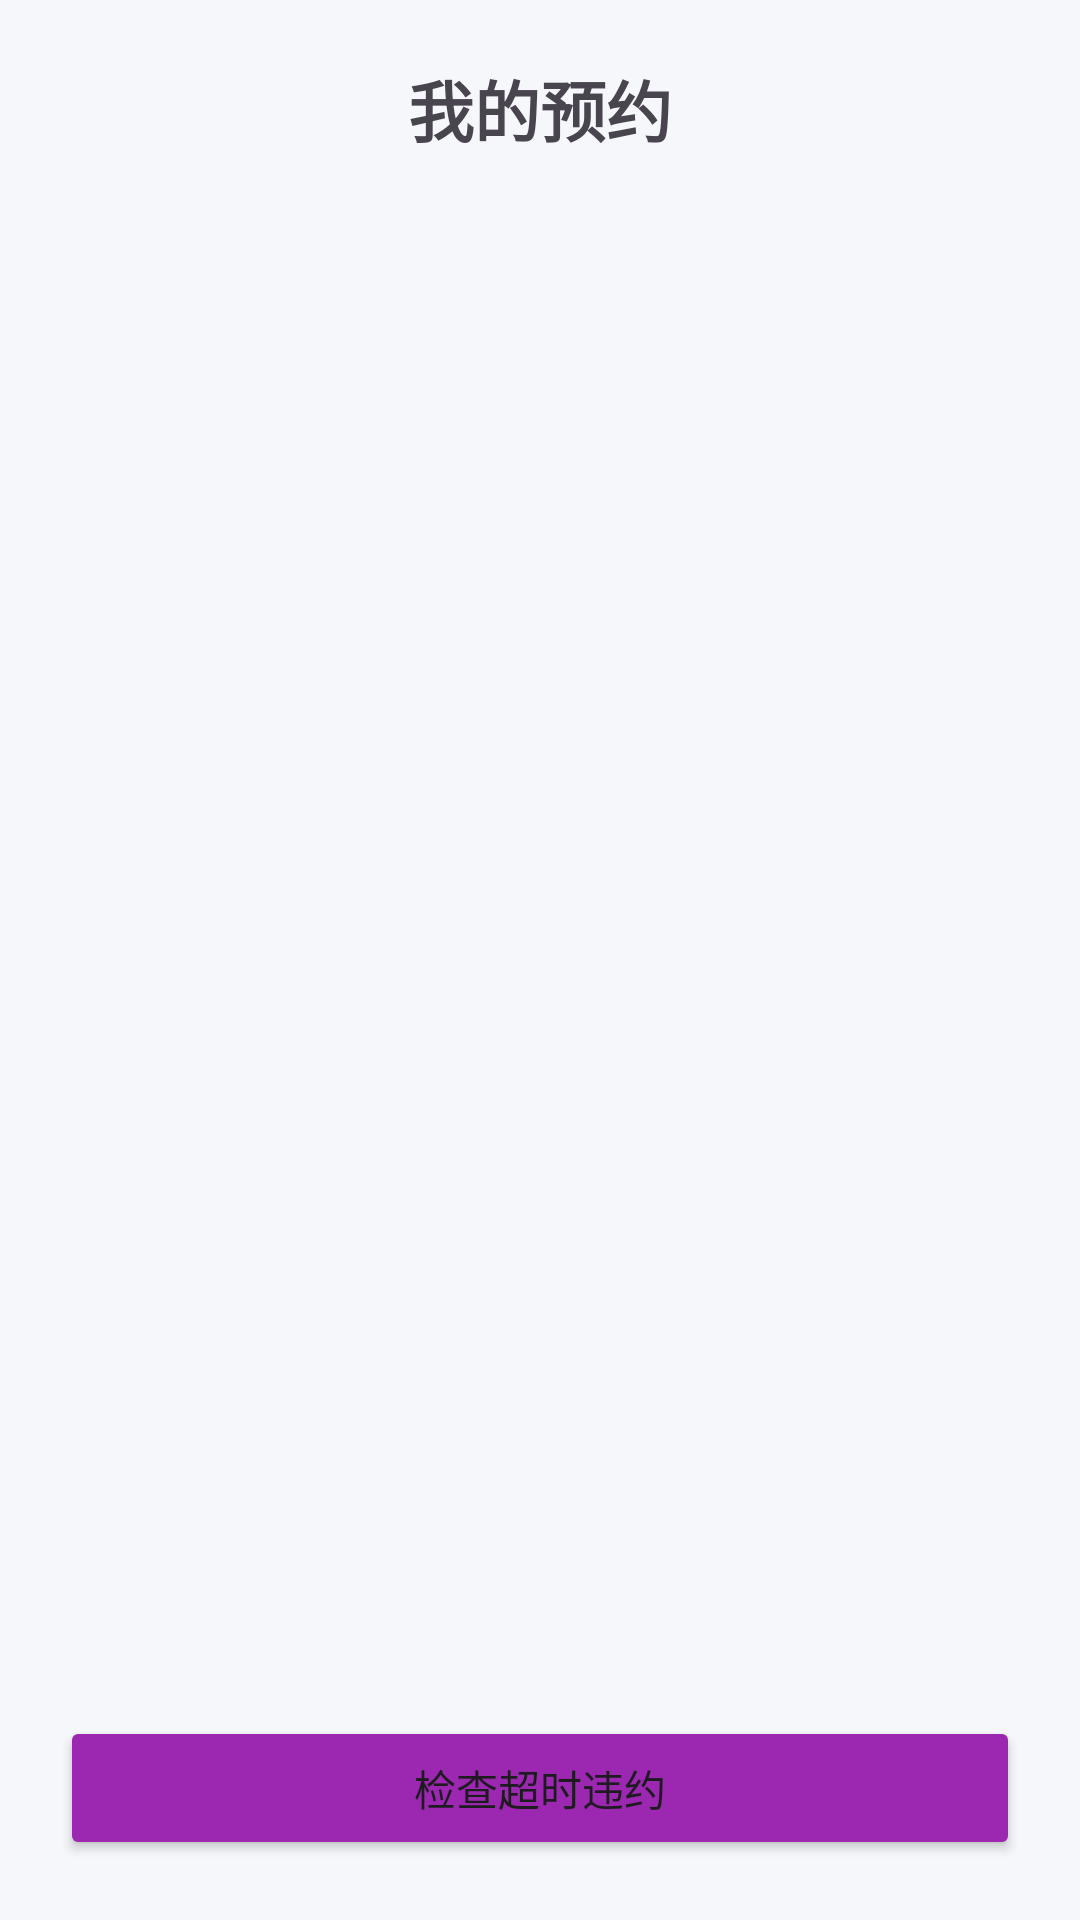

Layout XML and referenced resources for this Android screen:
<!-- AndroidManifest.xml: application theme Theme.SeatReserve -->
<!-- res/layout/activity_my_reserve.xml -->
<?xml version="1.0" encoding="utf-8"?>
<LinearLayout xmlns:android="http://schemas.android.com/apk/res/android"
    android:layout_width="match_parent"
    android:layout_height="match_parent"
    android:orientation="vertical"
    android:padding="20dp"
    android:background="#F5F7FA">

    <TextView
        android:layout_width="wrap_content"
        android:layout_height="wrap_content"
        android:text="我的预约"
        android:textSize="22sp"
        android:textStyle="bold"
        android:layout_gravity="center_horizontal"
        android:layout_marginBottom="20dp"/>

    <ListView
        android:id="@+id/lv_reserve"
        android:layout_width="match_parent"
        android:layout_height="0dp"
        android:layout_weight="1"/>

    
    <Button
        android:id="@+id/btn_check_break"
        android:layout_width="match_parent"
        android:layout_height="wrap_content"
        android:text="检查超时违约"
        android:backgroundTint="#9C27B0"
        android:layout_marginTop="12dp"/>

</LinearLayout>
<!-- resources referenced by this layout -->
<resources>
  <style name="Theme.SeatReserve" parent="Base.Theme.SeatReserve" />
  <style name="Base.Theme.SeatReserve" parent="Theme.Material3.DayNight.NoActionBar">
          
          
      </style>
</resources>
